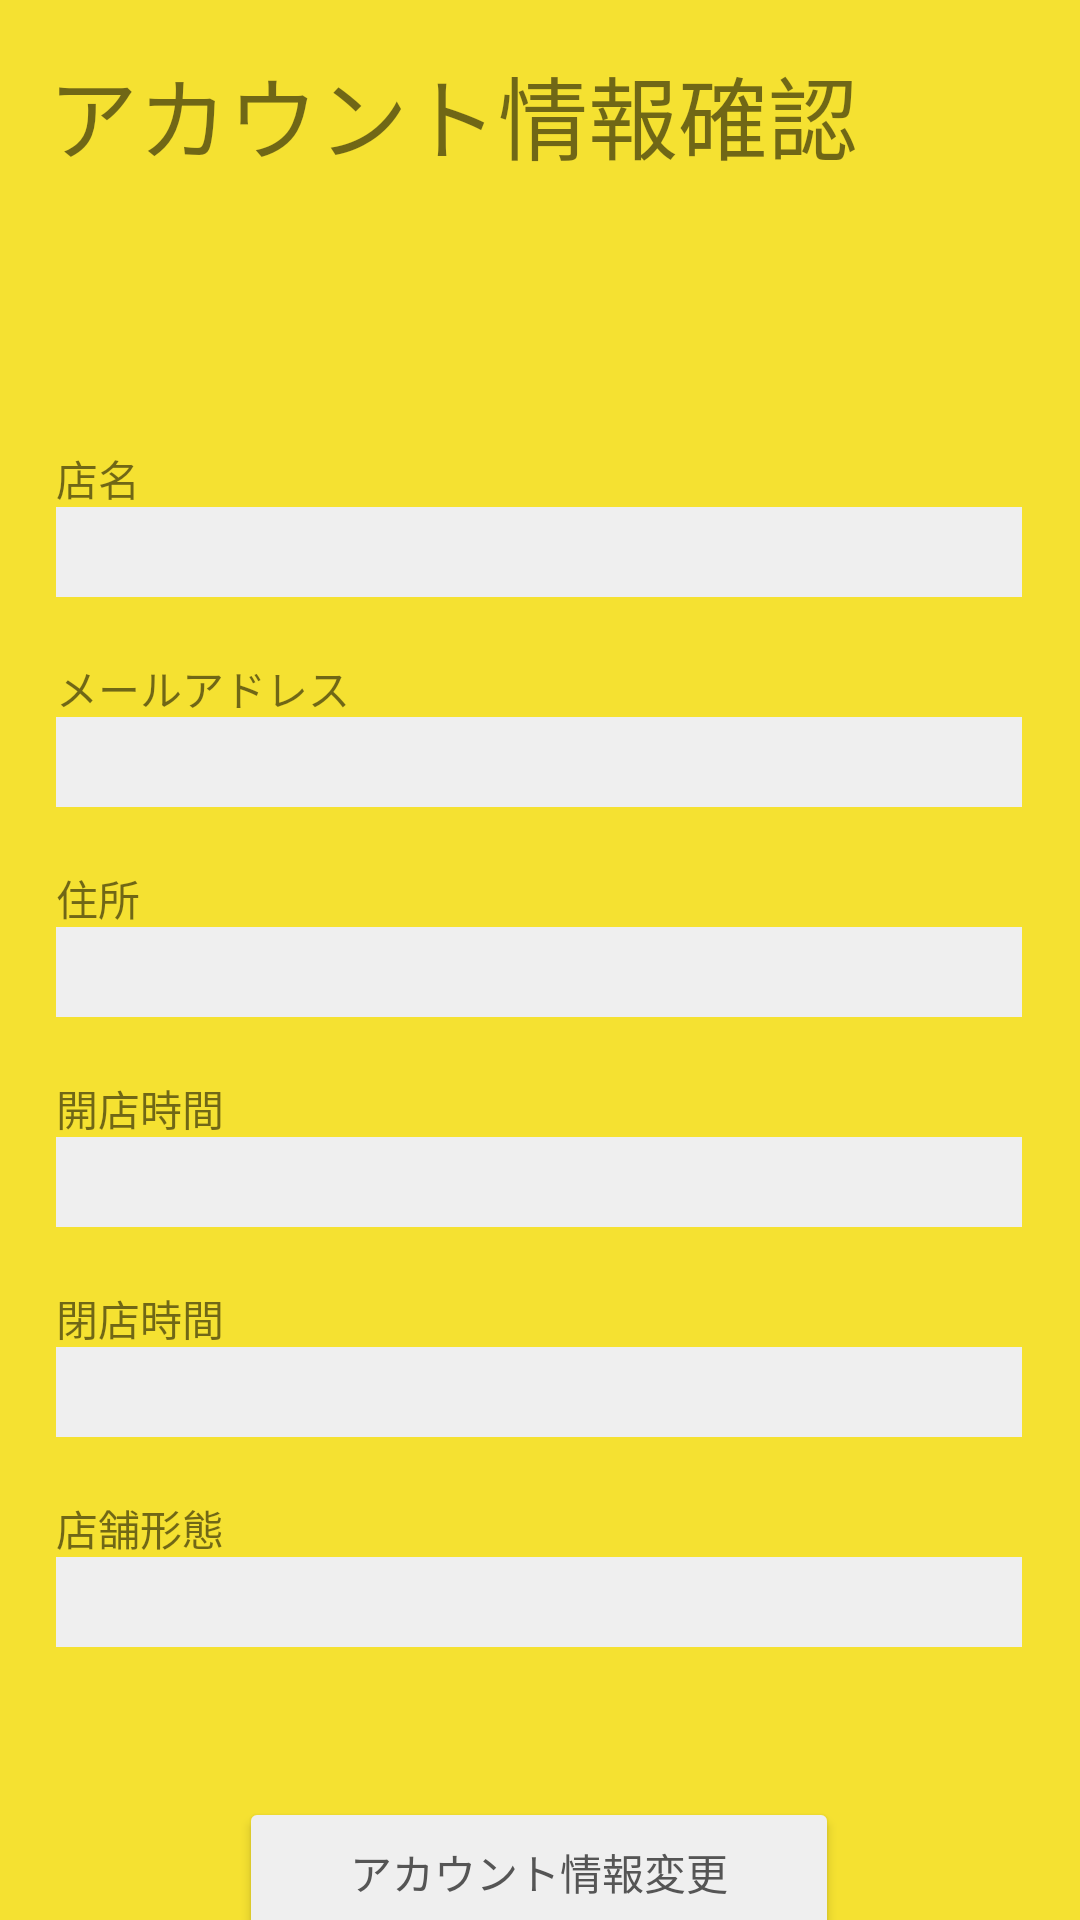

Write the Android layout XML for this screen, with the resource values it uses.
<!-- AndroidManifest.xml: application theme Theme.AppShop -->
<!-- res/layout/activity_restaurant_account_info_show.xml -->
<?xml version="1.0" encoding="utf-8"?>
<androidx.constraintlayout.widget.ConstraintLayout xmlns:android="http://schemas.android.com/apk/res/android"
    xmlns:app="http://schemas.android.com/apk/res-auto"
    xmlns:tools="http://schemas.android.com/tools"
    android:layout_width="match_parent"
    android:layout_height="match_parent"
    android:background="#f5e131"
    tools:context=".RestaurantAccountInfoShow">


    <TextView
        android:id="@+id/textTitle"
        android:layout_width="wrap_content"
        android:layout_height="0dp"
        android:layout_marginStart="16dp"
        android:layout_marginLeft="16dp"
        android:layout_marginTop="16dp"
        android:text="アカウント情報確認"
        android:textSize="30sp"
        app:layout_constraintStart_toStartOf="parent"
        app:layout_constraintTop_toTopOf="parent" />


    <LinearLayout
        android:layout_width="322dp"
        android:layout_height="match_parent"
        android:layout_marginTop="56dp"
        android:orientation="vertical"
        app:layout_constraintEnd_toEndOf="parent"
        app:layout_constraintHorizontal_bias="0.494"
        app:layout_constraintStart_toStartOf="parent"
        app:layout_constraintTop_toTopOf="parent">

        <TextView
            android:id="@+id/errorDisplay"
            android:layout_width="match_parent"
            android:layout_height="23dp"
            android:layout_marginTop="50dp"
            android:text="アカウント情報が取得できませんでした"
            android:textColor="#ff0000"
            android:visibility="invisible" />

        <TextView
            android:layout_width="match_parent"
            android:layout_height="20dp"
            android:layout_marginTop="20dp"
            android:text="店名" />

        <TextView
            android:id="@+id/textBoxRestaurantName"
            android:layout_width="match_parent"
            android:layout_height="30dp"
            android:background="#efefef"
            android:textColor="@color/black"
            android:backgroundTint="#efefef"
            android:paddingTop="3dp"
            android:textSize="15dp" />


        <TextView
            android:layout_width="match_parent"
            android:layout_height="20dp"
            android:layout_marginTop="20dp"
            android:text="メールアドレス" />

        <TextView
            android:id="@+id/textBoxRestaurantEmail"
            android:layout_width="match_parent"
            android:layout_height="30dp"
            android:background="#efefef"
            android:textColor="@color/black"
            android:backgroundTint="#efefef"
            android:paddingTop="3dp"
            android:textSize="15dp" />

        <TextView
            android:layout_width="match_parent"
            android:layout_height="20dp"
            android:layout_marginTop="20dp"
            android:text="住所" />

        <TextView
            android:id="@+id/textBoxRestaurantAddress"
            android:layout_width="match_parent"
            android:layout_height="30dp"
            android:background="#efefef"
            android:textColor="@color/black"
            android:backgroundTint="#efefef"
            android:paddingTop="3dp"
            android:textSize="15dp" />

        <TextView
            android:layout_width="match_parent"
            android:layout_height="20dp"
            android:layout_marginTop="20dp"
            android:text="開店時間" />

        <TextView
            android:id="@+id/textBoxRestaurantTimeOpen"
            android:layout_width="match_parent"
            android:layout_height="30dp"
            android:background="#efefef"
            android:textColor="@color/black"
            android:backgroundTint="#efefef"
            android:paddingTop="3dp"
            android:textSize="15dp" />

        <TextView
            android:layout_width="match_parent"
            android:layout_height="20dp"
            android:layout_marginTop="20dp"
            android:text="閉店時間" />

        <TextView
            android:id="@+id/textBoxRestaurantTimeColse"
            android:layout_width="match_parent"
            android:layout_height="30dp"
            android:background="#efefef"
            android:textColor="@color/black"
            android:backgroundTint="#efefef"
            android:paddingTop="3dp"
            android:textSize="15dp" />

        <TextView
            android:layout_width="match_parent"
            android:layout_height="20dp"
            android:layout_marginTop="20dp"
            android:text="店舗形態" />

        <TextView
            android:id="@+id/textBoxRestaurantFeatures"
            android:layout_width="match_parent"
            android:layout_height="30dp"
            android:background="#efefef"
            android:textColor="@color/black"
            android:backgroundTint="#efefef"
            android:paddingTop="3dp"
            android:textSize="15dp" />

        <Button
            android:id="@+id/buttonAccountInfoChange"
            android:layout_width="200dp"
            android:layout_height="50dp"
            android:layout_gravity="center"
            android:layout_marginTop="50dp"
            android:backgroundTint="#efefef"
            android:text="アカウント情報変更"
            android:textColor="#555555" />

    </LinearLayout>
</androidx.constraintlayout.widget.ConstraintLayout>
<!-- resources referenced by this layout -->
<resources>
  <style name="Theme.AppShop" parent="Theme.MaterialComponents.DayNight.DarkActionBar">
          
          <item name="colorPrimary">@color/purple_500</item>
          <item name="colorPrimaryVariant">@color/purple_700</item>
          <item name="colorOnPrimary">@color/white</item>
          
          <item name="colorSecondary">@color/teal_200</item>
          <item name="colorSecondaryVariant">@color/teal_700</item>
          <item name="colorOnSecondary">@color/black</item>
          
          <item name="android:statusBarColor" tools:targetApi="l">?attr/colorPrimaryVariant</item>
          
      </style>
  <!-- not gathered from this repository: default colours our renderer supplied (Android Studio template values) -->
  <color name="purple_500">#FF6200EE</color>
  <color name="purple_700">#FF3700B3</color>
  <color name="teal_200">#FF03DAC5</color>
  <color name="teal_700">#FF018786</color>
  <color name="black">#FF000000</color>
  <color name="white">#FFFFFFFF</color>
</resources>
